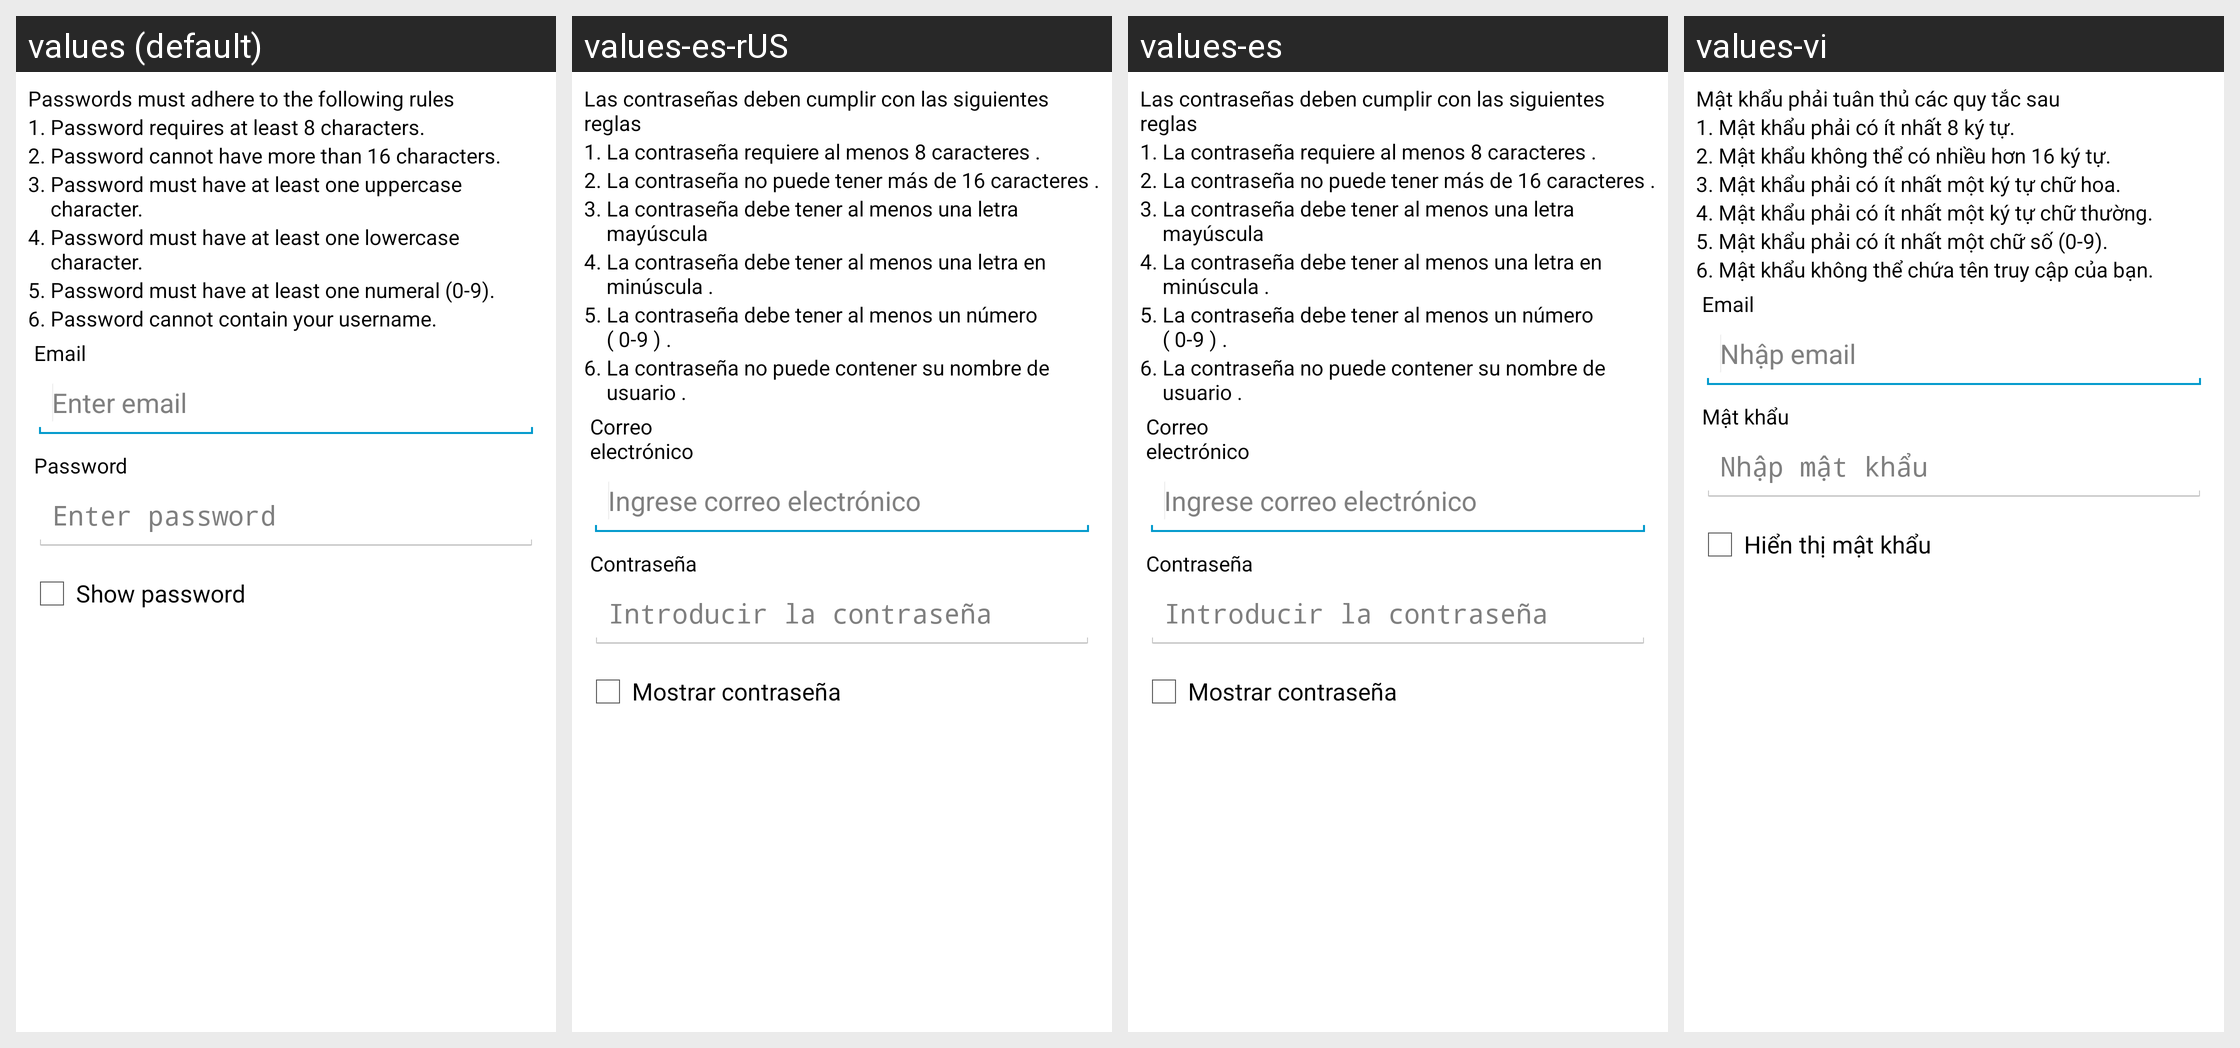

This grid shows one Android layout under several languages. Give, for every string resource on the screen, its name, the default text and each shown locale's text.
Android screen res/layout/register.xml rendered under 4 locales, left to right: values (default), values-es-rUS, values-es, values-vi. Device: Nexus 5 (rendered at 1080×1920; each locale shown at half size, 540×960, under a caption strip naming it); theme AppTheme.
Other locales in the repository, not shown: values-el, values-hi, values-ja, values-ur, values-zh-rCN, values-zh-rTW.
Strings drawn on this screen, with the default value and each locale's value (text and hints the layout hard-codes, and strings that could not be matched under every locale, appear in the picture but are not listed):

passwords_must_adhere_
  values: Passwords must adhere to the following rules
  values-es-rUS: Las contraseñas deben cumplir con las siguientes reglas
  values-es: Las contraseñas deben cumplir con las siguientes reglas
  values-vi: Mật khẩu phải tuân thủ các quy tắc sau

password_requires_at_least_8_characters
  values: Password requires at least 8 characters.
  values-es-rUS: La contraseña requiere al menos 8 caracteres .
  values-es: La contraseña requiere al menos 8 caracteres .
  values-vi: Mật khẩu phải có ít nhất 8 ký tự.

password_cannot_have_more_than_16_characters
  values: Password cannot have more than 16 characters.
  values-es-rUS: La contraseña no puede tener más de 16 caracteres .
  values-es: La contraseña no puede tener más de 16 caracteres .
  values-vi: Mật khẩu không thể có nhiều hơn 16 ký tự.

password_must_have_at_least_one_uppercase_character
  values: Password must have at least one uppercase character.
  values-es-rUS: La contraseña debe tener al menos una letra mayúscula
  values-es: La contraseña debe tener al menos una letra mayúscula
  values-vi: Mật khẩu phải có ít nhất một ký tự chữ hoa.

password_must_have_at_least_one_lowercase_character
  values: Password must have at least one lowercase character.
  values-es-rUS: La contraseña debe tener al menos una letra en minúscula .
  values-es: La contraseña debe tener al menos una letra en minúscula .
  values-vi: Mật khẩu phải có ít nhất một ký tự chữ thường.

password_must_have_at_least_one_numeral_
  values: Password must have at least one numeral (0-9).
  values-es-rUS: La contraseña debe tener al menos un número ( 0-9 ) .
  values-es: La contraseña debe tener al menos un número ( 0-9 ) .
  values-vi: Mật khẩu phải có ít nhất một chữ số (0-9).

password_cannot_contain_your_username
  values: Password cannot contain your username.
  values-es-rUS: La contraseña no puede contener su nombre de usuario .
  values-es: La contraseña no puede contener su nombre de usuario .
  values-vi: Mật khẩu không thể chứa tên truy cập của bạn.

email
  values: Email
  values-es-rUS: Correo electrónico
  values-es: Correo electrónico
  values-vi: Email

enter_email
  values: Enter email
  values-es-rUS: Ingrese correo electrónico
  values-es: Ingrese correo electrónico
  values-vi: Nhập email

password
  values: Password
  values-es-rUS: Contraseña
  values-es: Contraseña
  values-vi: Mật khẩu

enter_password
  values: Enter password
  values-es-rUS: Introducir la contraseña
  values-es: Introducir la contraseña
  values-vi: Nhập mật khẩu

show_password
  values: Show password
  values-es-rUS: Mostrar contraseña
  values-es: Mostrar contraseña
  values-vi: Hiển thị mật khẩu
